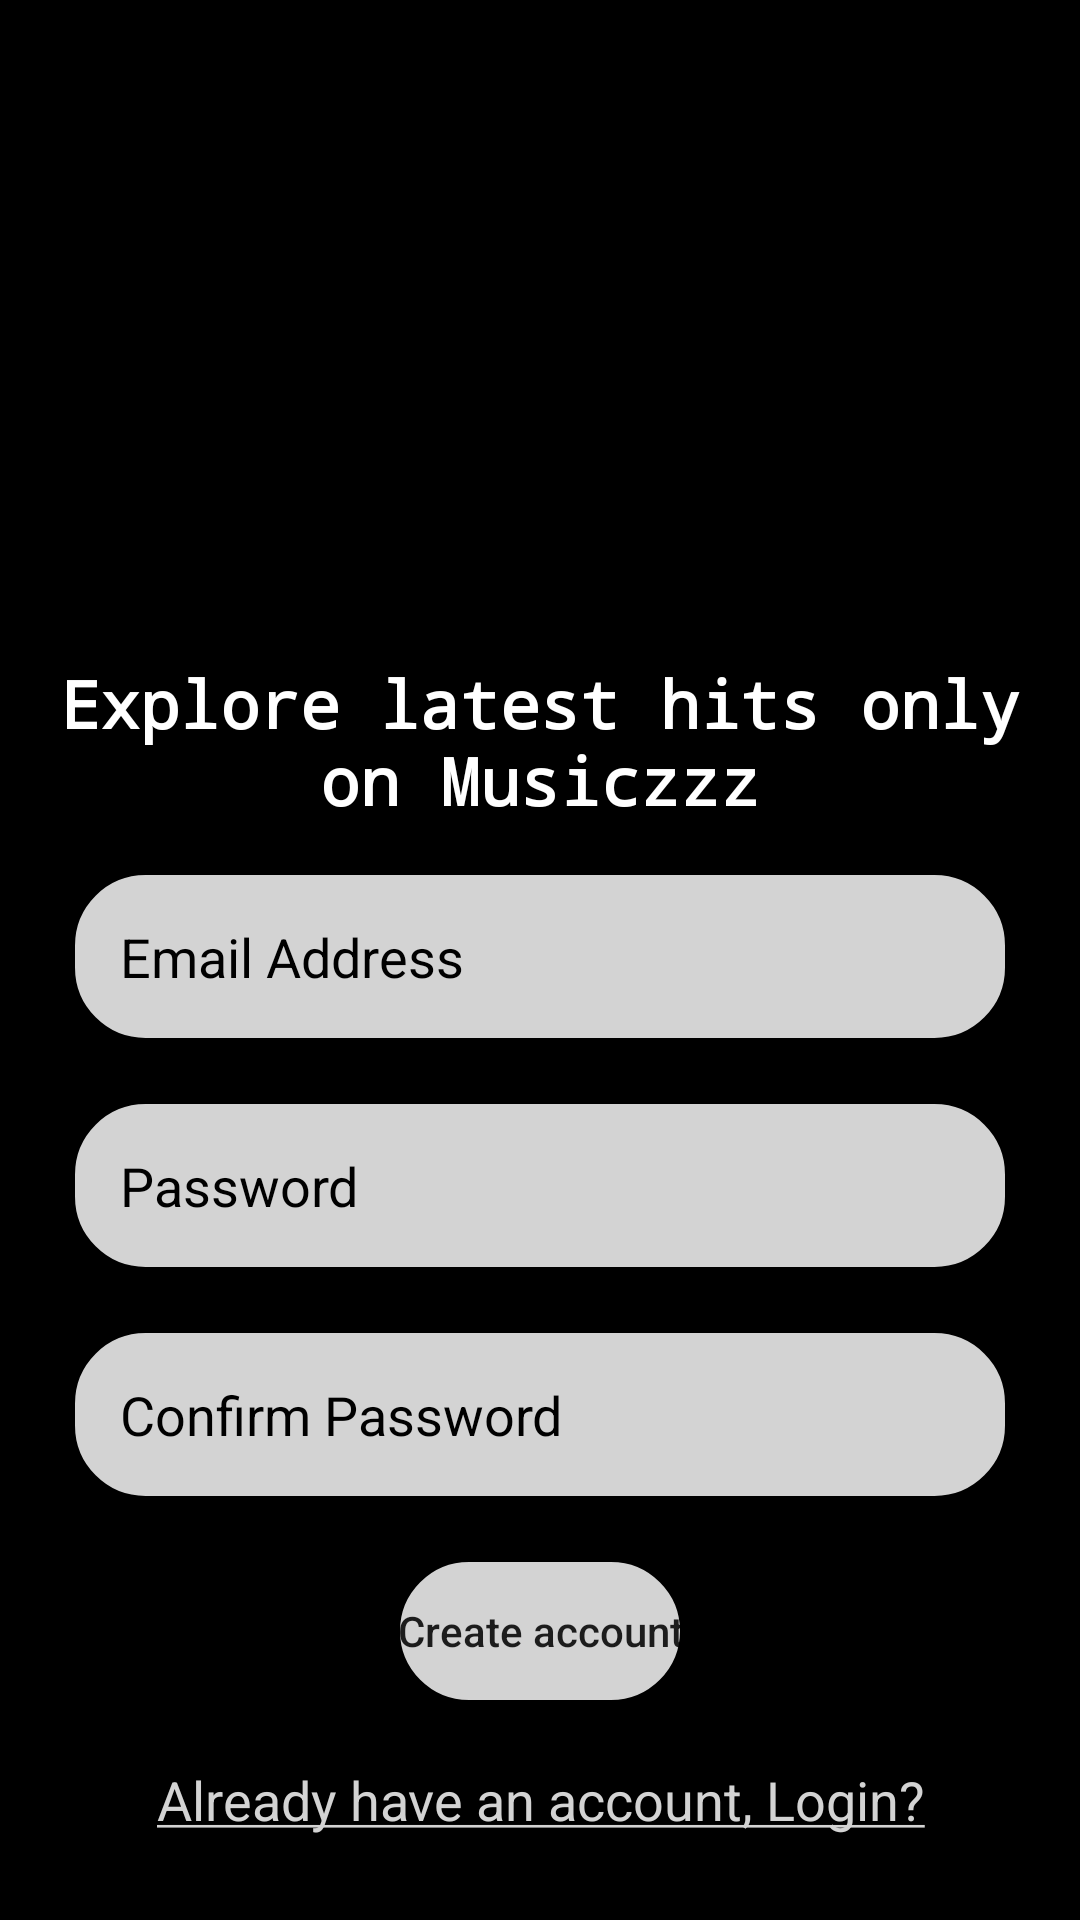

The Android layout XML behind this screen, and the referenced resources:
<!-- AndroidManifest.xml: application theme splashScreen -->
<!-- res/layout/activity_signup.xml -->
<?xml version="1.0" encoding="utf-8"?>
<LinearLayout xmlns:android="http://schemas.android.com/apk/res/android"
    xmlns:app="http://schemas.android.com/apk/res-auto"
    xmlns:tools="http://schemas.android.com/tools"
    android:layout_width="match_parent"
    android:layout_height="match_parent"
    android:orientation="vertical"
    android:padding="8dp"
    android:gravity="center"
    android:background="@color/black"
    tools:context=".SignupActivity">
    
    <LinearLayout
        android:layout_width="match_parent"
        android:orientation="vertical"
        android:gravity="center"
        android:layout_height="wrap_content">
        <ImageView
            android:layout_width="200dp"
            android:layout_height="200dp"
            android:src="@drawable/sound_wave"/>
        <TextView
            android:layout_width="match_parent"
            android:layout_height="wrap_content"
            android:gravity="center"
            android:textColor="@color/white"
            android:textSize="22sp"
            android:textStyle="bold"
            android:fontFamily="monospace"
            android:paddingTop="8dp"
            android:text="Explore latest hits only on Musiczzz"/>
    </LinearLayout>
    <LinearLayout
        android:layout_width="match_parent"
        android:layout_height="wrap_content"
        android:padding="16dp"
        android:gravity="center"
        android:orientation="vertical">
        <EditText
            android:layout_width="match_parent"
            android:layout_height="wrap_content"
            android:hint="Email Address"
            android:textColorHint="@color/black"
            android:inputType="textEmailAddress"
            android:padding="16dp"
            android:fontFamily="sans-serif"
            android:background="@drawable/rounded_corner"
            android:id="@+id/emailAddress"/>
        <View
            android:layout_width="match_parent"
            android:layout_height="20dp"/>
        <EditText
            android:layout_width="match_parent"
            android:layout_height="wrap_content"
            android:hint="Password"
            android:textColorHint="@color/black"
            android:inputType="textEmailAddress"
            android:padding="16dp"
            android:fontFamily="sans-serif"
            android:background="@drawable/rounded_corner"
            android:id="@+id/password"/>
        <View
            android:layout_width="match_parent"
            android:layout_height="20dp"/>
        <EditText
            android:layout_width="match_parent"
            android:layout_height="wrap_content"
            android:hint="Confirm Password"
            android:textColorHint="@color/black"
            android:inputType="textEmailAddress"
            android:padding="16dp"
            android:fontFamily="sans-serif"
            android:background="@drawable/rounded_corner"
            android:id="@+id/confirm_password"/>
        <View
            android:layout_width="match_parent"
            android:layout_height="20dp"/>
        <Button
            android:layout_width="wrap_content"
            android:background="@drawable/rounded_corner"
            android:layout_height="wrap_content"
            android:id="@+id/createButton"
            android:textAllCaps="false"
            android:text="Create account"/>
        <ProgressBar
            android:layout_width="32dp"
            android:layout_height="60dp"
            android:visibility="gone"
            android:id="@+id/progressBar"
            android:indeterminateTint="@color/white"/>
        <View
            android:layout_width="match_parent"
            android:layout_height="20dp"/>
        <TextView
            android:layout_width="match_parent"
            android:layout_height="wrap_content"
            android:id="@+id/already"
            android:textSize="18sp"
            android:gravity="center"
            android:textColor="@color/lightGrey"
            android:text="@string/already_have_an_account_login"/>


    </LinearLayout>
    

</LinearLayout>
<!-- resources referenced by this layout -->
<resources>
  <color name="black">#FF000000</color>
  <color name="lightGrey">#d3d3d3</color>
  <color name="white">#FFFFFFFF</color>
  <!-- drawable rounded_corner (drawable) -->
  <?xml version="1.0" encoding="utf-8"?>
  <shape xmlns:android="http://schemas.android.com/apk/res/android">
      <solid android:color="@color/lightGrey"/>
      <stroke android:width="1dp"/>
      <corners android:radius="24dp"/>
  </shape>
  <string name="already_have_an_account_login"><u>Already have an account, Login?</u></string>
  <style name="splashScreen" parent="Theme.MaterialComponents.Light.NoActionBar">
          <item name="android:windowBackground">@drawable/splash_screen</item>
      </style>
  <!-- drawable splash_screen (drawable) -->
  <?xml version="1.0" encoding="utf-8"?>
  <layer-list xmlns:android="http://schemas.android.com/apk/res/android">
  <item android:drawable="@color/black"/>
   <item android:drawable="@drawable/sound_wave__1_"
       android:gravity="center"/>
  
  
  </layer-list>
  <!-- drawable sound_wave__1_: png bitmap (drawable, 16339 bytes) -->
</resources>
